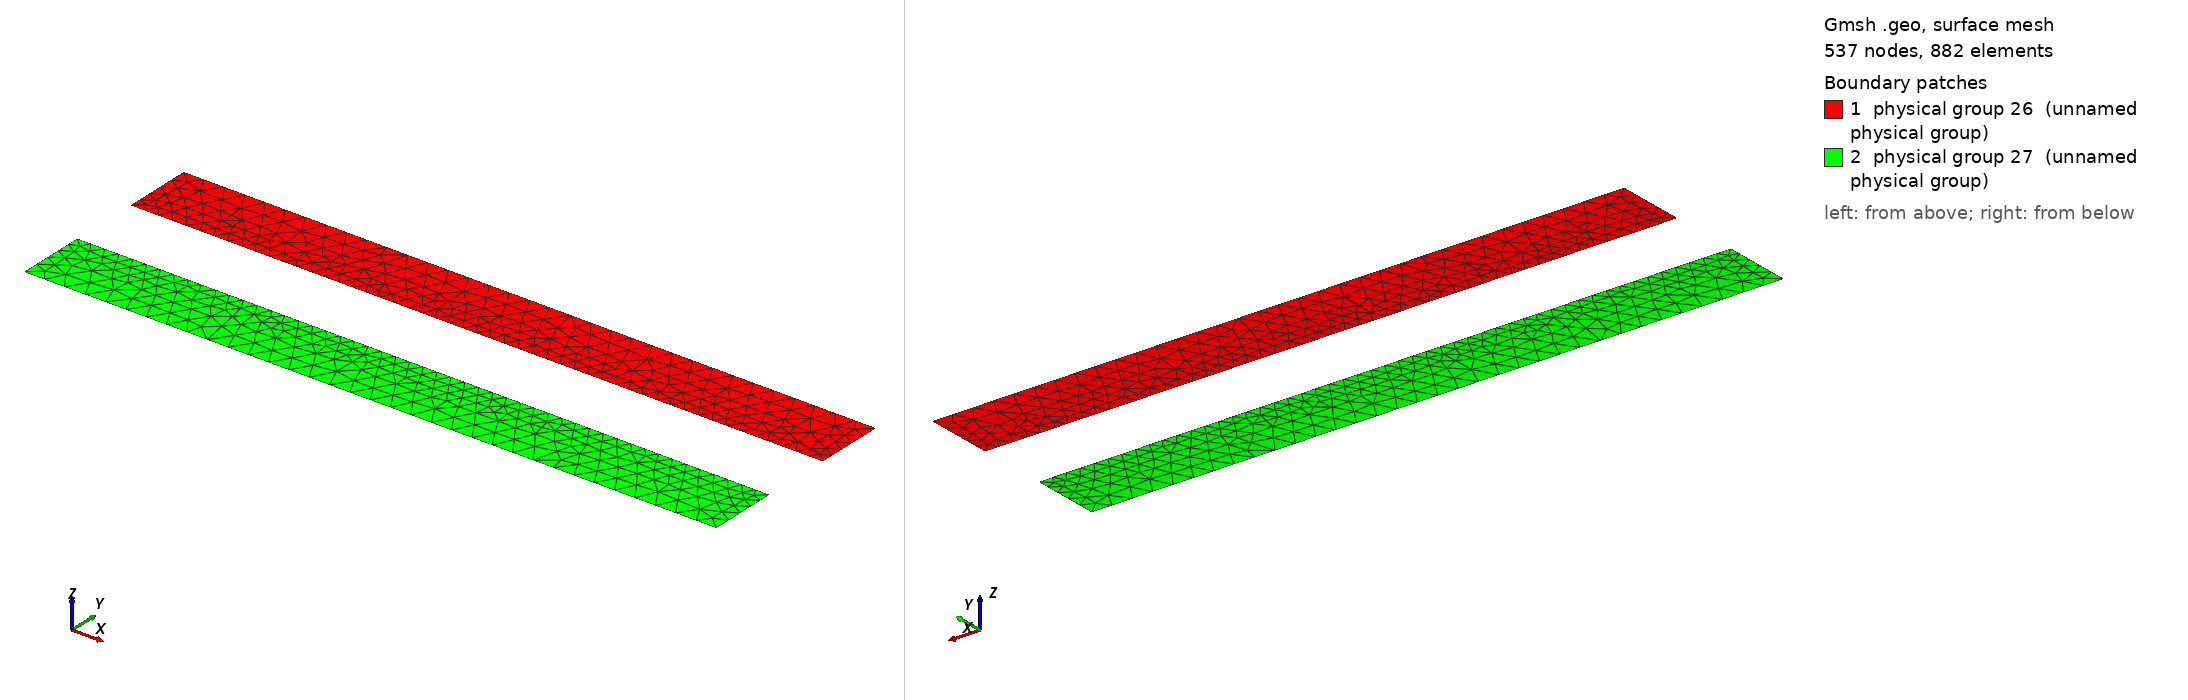

Gmsh geometry script, surface-meshed: 537 nodes, 882 surface elements. Boundary patches (legend numbers): 1 physical group 26 (unnamed physical group), 2 physical group 27 (unnamed physical group). Left view from above one corner, right view from below the opposite corner. Legend entries are the model's physical surfaces. The drawing asked Gmsh for element sizes between 1% and 20% of the model's largest extent; the script's own settings can give other sizes.

=== top-fldh.geo (drawn) ===
cl__1 = 1;
cl__2 = 0.3;
Point(1) = {0, 0, 0, 0.03};
Point(2) = {0, 0.1, 0, 0.02};
Point(3) = {0, 0.2, 0, 0.02};
Point(4) = {0, 0.3, 0, 0.03};
Point(5) = {1, 0, 0, 0.03};
Point(6) = {1, 0.1, 0, 0.02};
Point(7) = {1, 0.2, 0, 0.02};
Point(8) = {1, 0.3, 0, 0.03};

Line(1) = {1, 2};
Line(3) = {3, 4};
Line(4) = {4, 8};
Line(5) = {1, 5};
Line(6) = {5, 6};
Line(8) = {7, 8};
Line(9) = {2, 6};
Line(10) = {3, 7};


Line Loop(11) = {3, 4, -8, -10};
Plane Surface(12) = {11};
Line Loop(13) = {1, 9, -6, -5};
Plane Surface(14) = {13};


Physical Line("in hot") = {3};
Physical Line("in cold") = {6};
Physical Line("out hot") = {8};
Physical Line("out cold") = {1};
Physical Line("psi hot top") = {4};
Physical Line("psi hot bot") = {10};
Physical Line("psi cold top") = {9};
Physical Line("psi cold bot") = {5};

Physical Surface(26) = {12};
Physical Surface(27) = {14};
